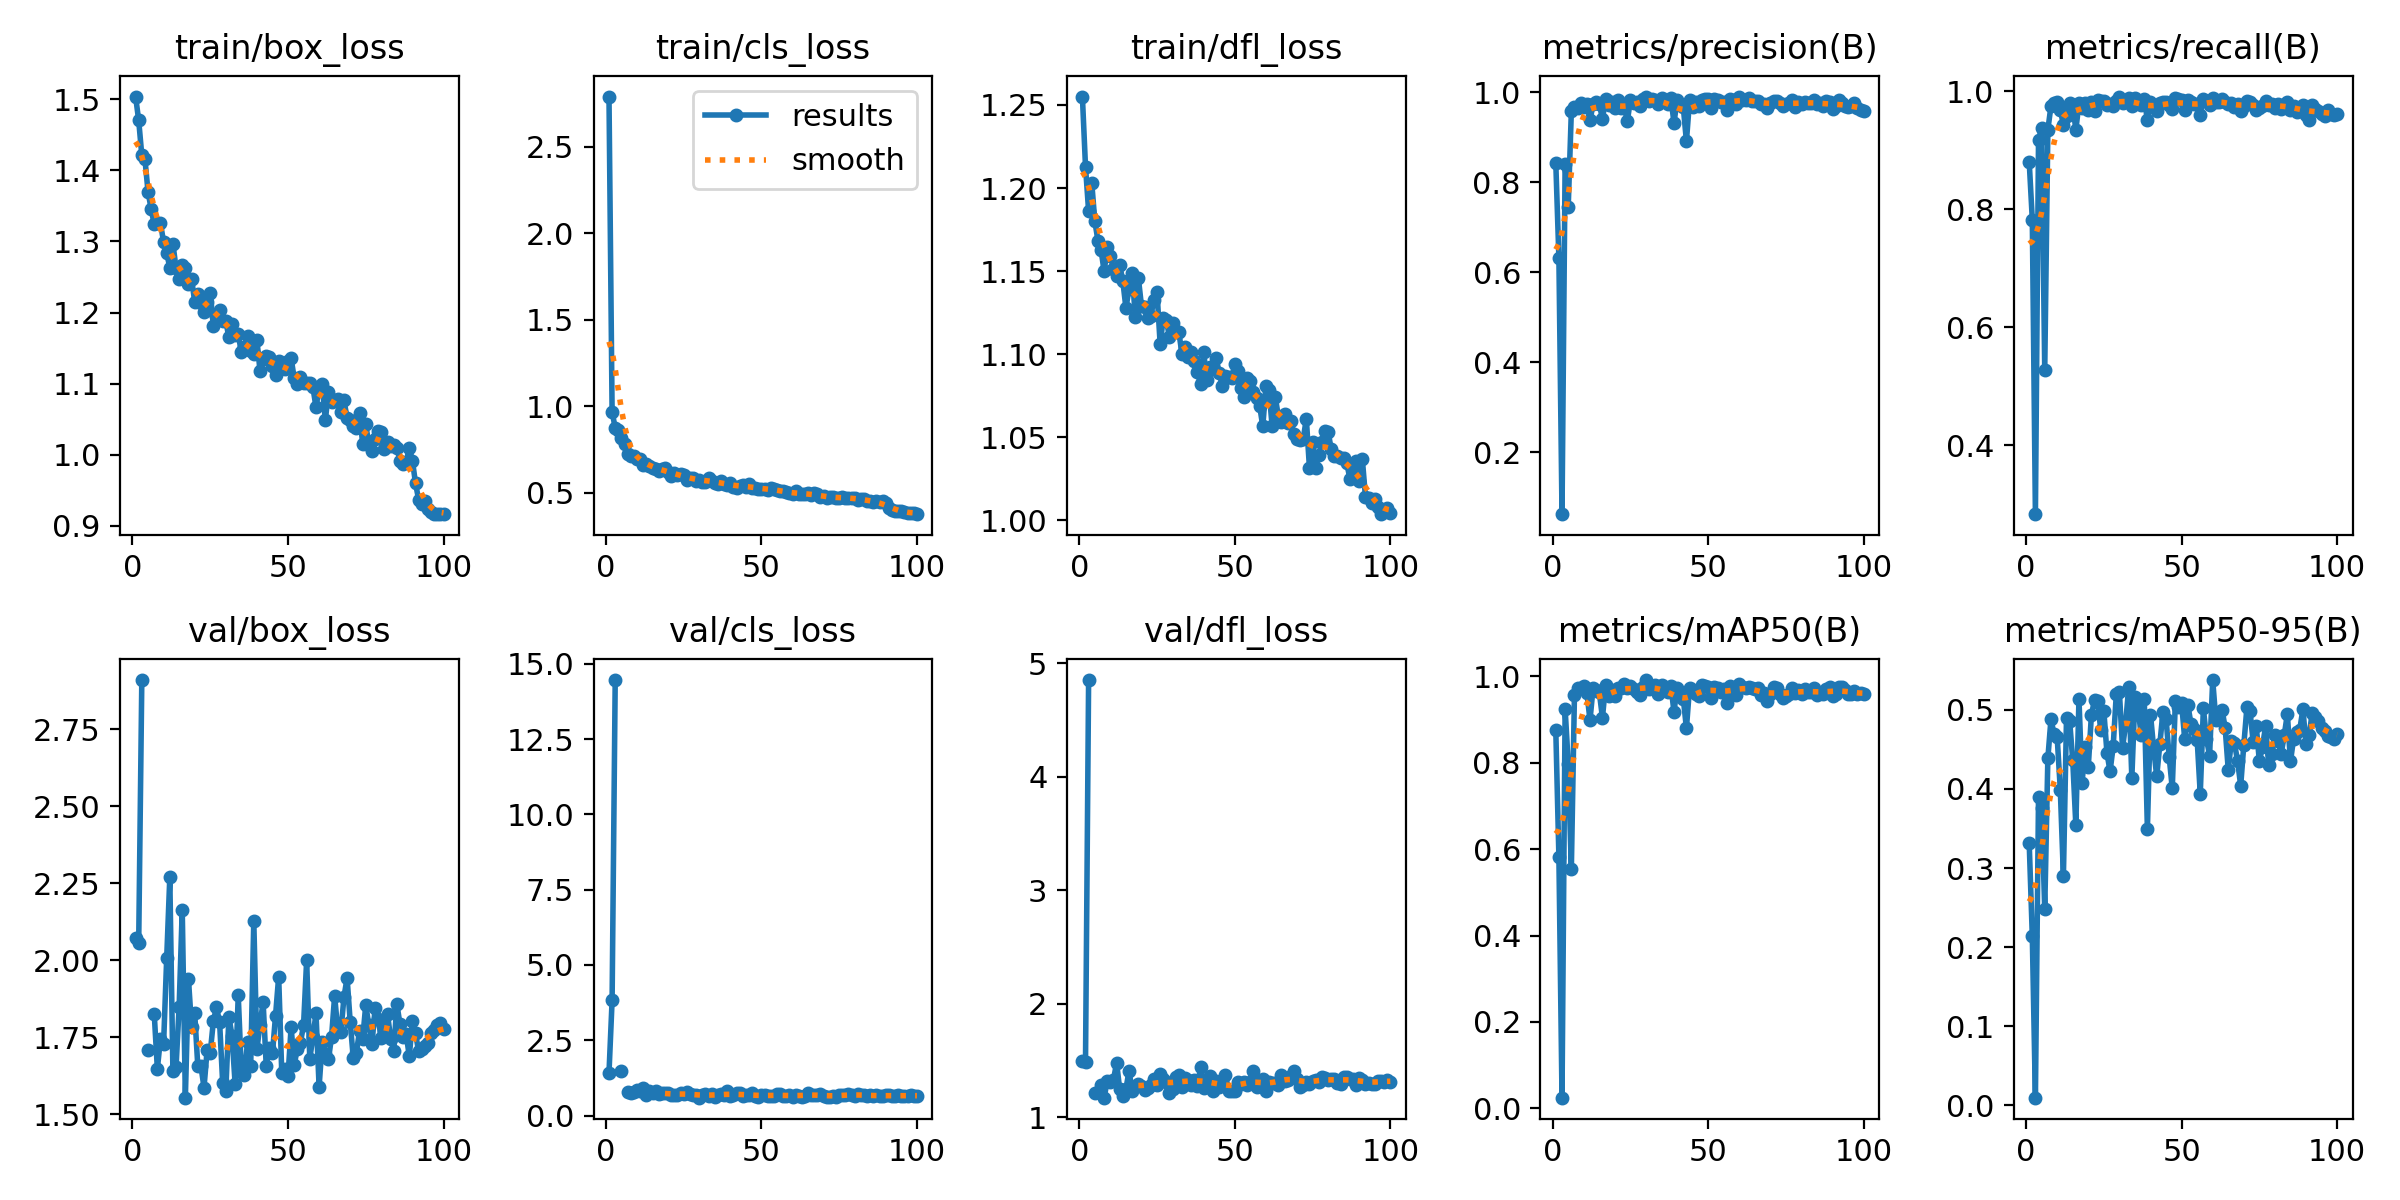

Values plotted in this chart, from the file beside it:
epoch, time, train/box_loss, train/cls_loss, train/dfl_loss, metrics/precision(B), metrics/recall(B), metrics/mAP50(B), metrics/mAP50-95(B), val/box_loss, val/cls_loss, val/dfl_loss, lr/pg0, lr/pg1, lr/pg2
1, 31.12, 1.504, 2.79, 1.255, 0.8429, 0.8811, 0.875, 0.332, 2.073, 1.418, 1.493, 0.0006589, 0.0006589, 0.0006589
2, 59.28, 1.47, 0.9686, 1.213, 0.6318, 0.7827, 0.582, 0.214, 2.057, 3.822, 1.485, 0.001312, 0.001312, 0.001312
3, 87.9, 1.421, 0.8747, 1.186, 0.06273, 0.2834, 0.0249, 0.00975, 2.91, 14.46, 4.852, 0.001953, 0.001953, 0.001953
4, 117.6, 1.416, 0.8652, 1.203, 0.8398, 0.9178, 0.9251, 0.39, nan, nan, nan, 0.001941, 0.001941, 0.001941
5, 146, 1.37, 0.8175, 1.18, 0.7456, 0.9383, 0.7972, 0.3754, 1.708, 1.48, 1.213, 0.001921, 0.001921, 0.001921
6, 176.6, 1.346, 0.7817, 1.168, 0.9574, 0.528, 0.5543, 0.248, nan, nan, nan, 0.001901, 0.001901, 0.001901
7, 205.8, 1.324, 0.7229, 1.163, 0.9681, 0.935, 0.9572, 0.4386, 1.824, 0.7796, 1.285, 0.001881, 0.001881, 0.001881
8, 234.8, 1.326, 0.7145, 1.15, 0.9651, 0.975, 0.9739, 0.488, 1.647, 0.7409, 1.172, 0.001861, 0.001861, 0.001861
9, 263.6, 1.325, 0.7157, 1.164, 0.9751, 0.9809, 0.9739, 0.4693, 1.745, 0.7717, 1.323, 0.001842, 0.001842, 0.001842
10, 292.6, 1.299, 0.698, 1.159, 0.9668, 0.9824, 0.9766, 0.4652, 1.727, 0.8588, 1.308, 0.001822, 0.001822, 0.001822
11, 321.4, 1.284, 0.695, 1.151, 0.9727, 0.9692, 0.9614, 0.3992, 2.006, 0.8154, 1.331, 0.001802, 0.001802, 0.001802
12, 350.4, 1.263, 0.663, 1.147, 0.9377, 0.9427, 0.8984, 0.2898, 2.269, 0.929, 1.479, 0.001782, 0.001782, 0.001782
13, 379.2, 1.297, 0.6682, 1.154, 0.9731, 0.9577, 0.9738, 0.49, 1.639, 0.6904, 1.244, 0.001762, 0.001762, 0.001762
14, 408, 1.263, 0.658, 1.144, 0.9772, 0.9794, 0.9683, 0.4864, 1.652, 0.8045, 1.188, 0.001743, 0.001743, 0.001743
15, 436.7, 1.247, 0.6441, 1.128, 0.9747, 0.9765, 0.9624, 0.4361, 1.848, 0.7538, 1.248, 0.001723, 0.001723, 0.001723
16, 465.3, 1.266, 0.6371, 1.139, 0.9395, 0.9349, 0.9041, 0.354, 2.164, 0.8156, 1.41, 0.001703, 0.001703, 0.001703
17, 494.1, 1.263, 0.6286, 1.149, 0.9859, 0.9794, 0.9793, 0.5137, 1.553, 0.7141, 1.228, 0.001683, 0.001683, 0.001683
18, 522.9, 1.24, 0.6356, 1.123, 0.9714, 0.9721, 0.9541, 0.4075, 1.937, 0.7493, 1.278, 0.001663, 0.001663, 0.001663
19, 551.5, 1.247, 0.6425, 1.146, 0.9773, 0.9809, 0.9693, 0.4535, 1.783, 0.7467, 1.293, 0.001644, 0.001644, 0.001644
20, 580.2, 1.215, 0.6224, 1.129, 0.9649, 0.9691, 0.9554, 0.4281, 1.828, 0.7403, 1.272, 0.001624, 0.001624, 0.001624
21, 608.7, 1.226, 0.5987, 1.129, 0.9831, 0.9824, 0.973, 0.4934, 1.656, 0.6778, 1.236, 0.001604, 0.001604, 0.001604
22, 637.3, 1.213, 0.6168, 1.122, 0.9648, 0.9667, 0.9729, 0.5124, 1.656, 0.6779, 1.259, 0.001584, 0.001584, 0.001584
23, 666, 1.201, 0.6023, 1.123, 0.9676, 0.9853, 0.9823, 0.5107, 1.586, 0.6744, 1.287, 0.001564, 0.001564, 0.001564
24, 694.8, 1.215, 0.6077, 1.133, 0.9354, 0.9839, 0.972, 0.4746, 1.708, 0.7404, 1.333, 0.001545, 0.001545, 0.001545
25, 723.7, 1.228, 0.6036, 1.137, 0.9829, 0.9839, 0.9765, 0.4985, 1.699, 0.7219, 1.287, 0.001525, 0.001525, 0.001525
26, 752.4, 1.181, 0.575, 1.106, 0.9767, 0.9765, 0.9694, 0.4457, 1.802, 0.7926, 1.378, 0.001505, 0.001505, 0.001505
27, 781.1, 1.195, 0.5865, 1.121, 0.9781, 0.978, 0.9638, 0.4221, 1.847, 0.7253, 1.338, 0.001485, 0.001485, 0.001485
28, 809.7, 1.204, 0.5836, 1.121, 0.9702, 0.975, 0.9565, 0.4538, 1.8, 0.6988, 1.308, 0.001465, 0.001465, 0.001465
29, 838.7, 1.188, 0.5708, 1.11, 0.9838, 0.983, 0.976, 0.5193, 1.601, 0.667, 1.214, 0.001446, 0.001446, 0.001446
30, 867.6, 1.188, 0.5749, 1.119, 0.9902, 0.9912, 0.9912, 0.5224, 1.575, 0.5944, 1.252, 0.001426, 0.001426, 0.001426
31, 896.6, 1.165, 0.5633, 1.113, 0.9804, 0.9809, 0.9713, 0.4518, 1.816, 0.6895, 1.357, 0.001406, 0.001406, 0.001406
32, 925.3, 1.184, 0.5641, 1.114, 0.9838, 0.9839, 0.9736, 0.4818, 1.755, 0.7308, 1.368, 0.001386, 0.001386, 0.001386
33, 954.2, 1.169, 0.5883, 1.1, 0.9837, 0.9882, 0.9804, 0.5293, 1.598, 0.6365, 1.265, 0.001366, 0.001366, 0.001366
34, 983, 1.169, 0.5694, 1.104, 0.9736, 0.9748, 0.9579, 0.4138, 1.885, 0.7038, 1.349, 0.001347, 0.001347, 0.001347
35, 1012, 1.144, 0.5593, 1.098, 0.9878, 0.9882, 0.9806, 0.5164, 1.641, 0.628, 1.326, 0.001327, 0.001327, 0.001327
36, 1040, 1.152, 0.5515, 1.101, 0.9821, 0.9824, 0.971, 0.5021, 1.626, 0.6753, 1.282, 0.001307, 0.001307, 0.001307
37, 1069, 1.167, 0.5693, 1.096, 0.9746, 0.9765, 0.9634, 0.4682, 1.735, 0.7319, 1.331, 0.001287, 0.001287, 0.001287
38, 1098, 1.146, 0.5503, 1.089, 0.9873, 0.9868, 0.9778, 0.5132, 1.654, 0.6872, 1.276, 0.001267, 0.001267, 0.001267
39, 1126, 1.142, 0.5479, 1.082, 0.9318, 0.9515, 0.9181, 0.3492, 2.127, 0.8007, 1.44, 0.001248, 0.001248, 0.001248
40, 1155, 1.162, 0.5576, 1.101, 0.9822, 0.9824, 0.9727, 0.494, 1.711, 0.6526, 1.26, 0.001228, 0.001228, 0.001228
41, 1183, 1.118, 0.5356, 1.085, 0.9733, 0.9765, 0.9582, 0.4517, 1.79, 0.6726, 1.314, 0.001208, 0.001208, 0.001208
42, 1212, 1.135, 0.5255, 1.092, 0.9663, 0.9675, 0.9478, 0.4159, 1.864, 0.7659, 1.364, 0.001188, 0.001188, 0.001188
43, 1240, 1.139, 0.5374, 1.091, 0.8909, 0.9794, 0.8798, 0.4562, 1.656, 0.744, 1.228, 0.001168, 0.001168, 0.001168
44, 1269, 1.138, 0.5445, 1.098, 0.9815, 0.9824, 0.9736, 0.4975, 1.713, 0.6427, 1.315, 0.001149, 0.001149, 0.001149
45, 1298, 1.125, 0.5361, 1.089, 0.9681, 0.9813, 0.9693, 0.489, 1.697, 0.6832, 1.261, 0.001129, 0.001129, 0.001129
46, 1326, 1.112, 0.55, 1.081, 0.9785, 0.9765, 0.9581, 0.4406, 1.82, 0.6874, 1.291, 0.001109, 0.001109, 0.001109
47, 1355, 1.132, 0.5291, 1.087, 0.9692, 0.9709, 0.9541, 0.4007, 1.946, 0.7436, 1.376, 0.001089, 0.001089, 0.001089
48, 1384, 1.123, 0.5287, 1.086, 0.9836, 0.9882, 0.9805, 0.5112, 1.632, 0.6496, 1.23, 0.001069, 0.001069, 0.001069
49, 1413, 1.12, 0.5238, 1.086, 0.9855, 0.9868, 0.9771, 0.5035, 1.646, 0.6234, 1.234, 0.00105, 0.00105, 0.00105
50, 1441, 1.132, 0.522, 1.094, 0.9847, 0.9853, 0.9758, 0.5083, 1.623, 0.673, 1.229, 0.00103, 0.00103, 0.00103
51, 1470, 1.136, 0.5221, 1.09, 0.9654, 0.9677, 0.9499, 0.4631, 1.782, 0.6755, 1.306, 0.00101, 0.00101, 0.00101
52, 1499, 1.108, 0.5183, 1.079, 0.9847, 0.9853, 0.9747, 0.5065, 1.661, 0.6409, 1.292, 0.0009902, 0.0009902, 0.0009902
53, 1528, 1.1, 0.5258, 1.074, 0.9833, 0.9824, 0.9719, 0.4825, 1.711, 0.6625, 1.308, 0.0009704, 0.0009704, 0.0009704
54, 1557, 1.109, 0.5204, 1.086, 0.9777, 0.978, 0.9626, 0.4752, 1.732, 0.6605, 1.285, 0.0009506, 0.0009506, 0.0009506
55, 1586, 1.101, 0.5187, 1.084, 0.9788, 0.978, 0.9703, 0.4624, 1.789, 0.7016, 1.311, 0.0009308, 0.0009308, 0.0009308
56, 1614, 1.1, 0.5128, 1.077, 0.9605, 0.9604, 0.9372, 0.3936, 2, 0.7209, 1.408, 0.000911, 0.000911, 0.000911
57, 1643, 1.101, 0.5081, 1.074, 0.9856, 0.9868, 0.9776, 0.5018, 1.679, 0.6344, 1.261, 0.0008912, 0.0008912, 0.0008912
58, 1672, 1.095, 0.5055, 1.069, 0.9835, 0.9839, 0.9736, 0.4634, 1.75, 0.6622, 1.307, 0.0008714, 0.0008714, 0.0008714
59, 1701, 1.067, 0.4967, 1.057, 0.9731, 0.9765, 0.9563, 0.4422, 1.827, 0.6985, 1.336, 0.0008516, 0.0008516, 0.0008516
60, 1729, 1.093, 0.4937, 1.081, 0.9882, 0.9882, 0.9819, 0.5376, 1.588, 0.6043, 1.231, 0.0008318, 0.0008318, 0.0008318
... 40 more rows
